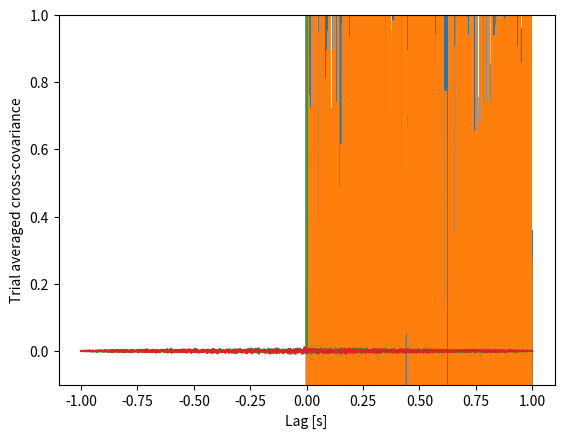

Write the Python code that produced this figure. (Note: this script raises an exception after producing the figure.)
# Load modules we'll need.

from scipy.io import loadmat
import matplotlib.pyplot as plt
import numpy as np
from scipy.signal import spectrogram
%matplotlib osx

# Make two noise signals, with multiple trials.

N = 1000;
K = 100;
dt= 0.001;
T = N*dt;
x = np.random.randn(K,N)
y = np.random.randn(K,N)
t = np.arange(0,N)*dt

plt.plot(t,x[9,:])
plt.plot(t,y[9,:])
plt.xlabel('Time [s]');

# Compute the auto-covariance for each trial, then average over trials.

ac_xx = 1/N*np.array([np.correlate(x0,x0, 'full') for x0 in x]);
ac_xx = np.mean(ac_xx,0)                      # Average over trials.
lags  = np.arange(-N + 1, N)                  # Create a lag axis,
plt.plot(lags * dt, ac_xx)                    # ... and plot the result.
plt.xlabel('Lag [s]')
plt.ylabel('Trial averaged autocovariance');


# Compute the cross-covariance.

cc_xy = 1/N*np.array([np.correlate(x[k,:],y[k,:], 'full') for k in range(0,K)]);
cc_xy = np.mean(cc_xy,0)
lags = np.arange(-N + 1, N)                  # Create a lag axis,
plt.plot(lags * dt, cc_xy)                   # ... and plot the result.
plt.xlabel('Lag [s]')
plt.ylabel('Trial averaged cross-covariance');
plt.ylim([-0.1, 1]);


# Compute the coherence.

Xf = np.array([np.fft.fft(x0 - x0.mean()) for x0 in x])  # Compute Fourier transform of x for each trial
Yf = np.array([np.fft.fft(y0 - y0.mean()) for y0 in y])  # Compute Fourier transform of y for each trial

Sxx = 2 * dt**2 / T * (Xf * Xf.conj())  # Spectrum of E1 trials
Syy = 2 * dt**2 / T * (Yf * Yf.conj())  # ... and E2 trials
Sxy = 2 * dt**2 / T * (Xf * Yf.conj())  # ... and the cross spectrum

# Compute the coherence.
cohr_squared = (mean(Sxy,0)*np.conj(mean(Sxy,0))).real / (mean(Sxx.real,0) * mean(Syy.real,0))

f = fftfreq(N, dt)                      # Define a frequency axis.
plt.plot(f, cohr_squared)                       # Plot the coherence.
plt.ylim([0, 1.1])                      # ... with y-axis scaled,
plt.xlabel('Frequency [Hz]')            # ... and with axes labeled.
plt.ylabel('Coherence')
plt.title('Trial averaged coherence between two electrodes');

